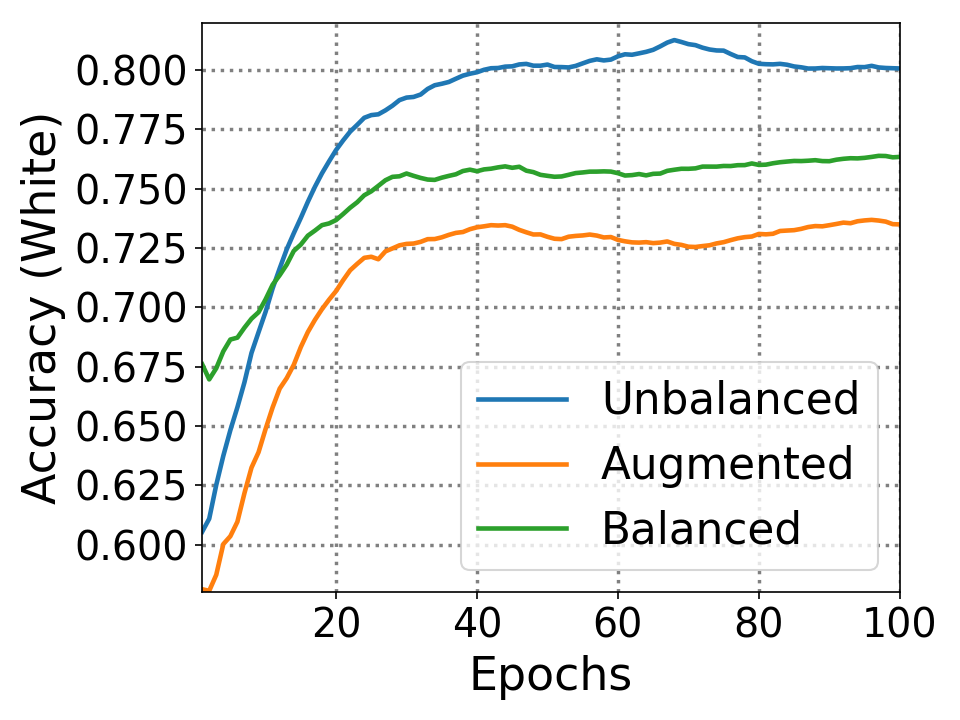

Values plotted in this chart, from the file beside it:
0.0, 0.6054, 0.5812, 0.676
1.0, 0.6605, 0.5745, 0.6122
2.0, 0.7534, 0.648, 0.7166
3.0, 0.7476, 0.7166, 0.7456
4.0, 0.7456, 0.6335, 0.7311
5.0, 0.7447, 0.6644, 0.6944
6.0, 0.7631, 0.7302, 0.7292
7.0, 0.7921, 0.7292, 0.7292
8.0, 0.7679, 0.6973, 0.7224
9.0, 0.7756, 0.7369, 0.7524
10.0, 0.7969, 0.7398, 0.765
11.0, 0.7921, 0.7369, 0.7495
12.0, 0.7969, 0.7099, 0.7582
13.0, 0.7921, 0.7263, 0.7756
14.0, 0.7959, 0.7505, 0.7505
15.0, 0.8056, 0.7466, 0.764
16.0, 0.8075, 0.7408, 0.7515
17.0, 0.8075, 0.7398, 0.7553
18.0, 0.8066, 0.7389, 0.7418
19.0, 0.8095, 0.7398, 0.7495
20.0, 0.8066, 0.7524, 0.7621
21.0, 0.8075, 0.7534, 0.766
22.0, 0.8027, 0.7427, 0.765
23.0, 0.8066, 0.7437, 0.7737
24.0, 0.7911, 0.7253, 0.764
25.0, 0.7843, 0.7108, 0.7718
26.0, 0.7979, 0.7534, 0.7747
27.0, 0.8027, 0.736, 0.7679
28.0, 0.8085, 0.7379, 0.7573
29.0, 0.7979, 0.7321, 0.7669
30.0, 0.7911, 0.7282, 0.7466
31.0, 0.7988, 0.734, 0.7466
32.0, 0.8133, 0.7389, 0.7476
33.0, 0.8075, 0.7292, 0.7524
34.0, 0.7998, 0.736, 0.7631
35.0, 0.8017, 0.7398, 0.7621
36.0, 0.8085, 0.7389, 0.7621
37.0, 0.8095, 0.735, 0.7698
38.0, 0.8056, 0.7437, 0.7631
39.0, 0.8046, 0.7408, 0.7515
40.0, 0.8095, 0.7379, 0.765
41.0, 0.8066, 0.7389, 0.7611
42.0, 0.8017, 0.7331, 0.764
43.0, 0.8066, 0.736, 0.7631
44.0, 0.8027, 0.7282, 0.7534
45.0, 0.8095, 0.7205, 0.7631
46.0, 0.8046, 0.7224, 0.7427
47.0, 0.795, 0.7224, 0.7515
48.0, 0.8017, 0.7311, 0.7456
49.0, 0.8066, 0.7205, 0.7515
50.0, 0.7921, 0.7215, 0.7515
51.0, 0.8008, 0.7273, 0.7563
52.0, 0.7998, 0.7389, 0.7621
53.0, 0.8075, 0.7331, 0.7631
54.0, 0.8124, 0.7321, 0.7592
55.0, 0.8133, 0.734, 0.7602
56.0, 0.8104, 0.7263, 0.7573
57.0, 0.7998, 0.7224, 0.7582
58.0, 0.8075, 0.7311, 0.7563
59.0, 0.8182, 0.7176, 0.7505
60.0, 0.8143, 0.7224, 0.7466
... 39 more rows
